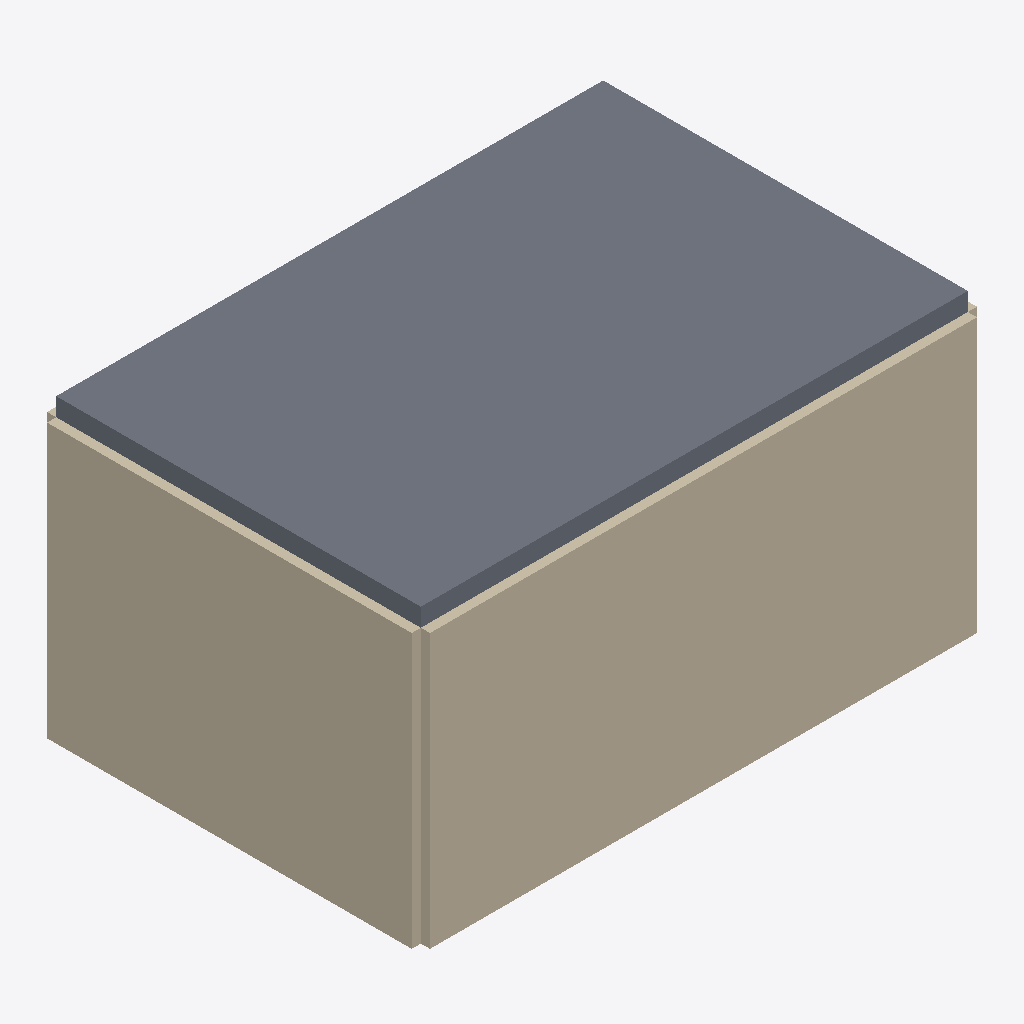
Isometric view of an IFC building model (IFC-SPF (STEP), schema IFC4, length unit millimetre), seen from the south-west, elements coloured by IFC class: 4 walls (beige), 1 slab (grey).
Extent 6.2 m × 4.2 m × 3.2 m (x, y, z). Storeys (1): Ground Floor at 0.00 m. Elements (5): 4 IfcWall, 1 IfcSlab.

HEADER;
FILE_DESCRIPTION(('ViewDefinition [CoordinationView]'),'2;1');
FILE_NAME('sync_model.ifc','2026-03-17T20:00:00',('Open 2D Studio'),('OpenAEC Foundation'),'','Open 2D Studio 0.32.0','');
FILE_SCHEMA(('IFC4'));
ENDSEC;
DATA;
#30=IFCPROJECT('2M1HPqLSn0HQV00000000001',#24,'Test Project',$,$,$,$,(#15),#5);
#42=IFCSITE('2M1HPqLSn0HQV00000000002',#24,'Site',$,$,#41,$,$,.ELEMENT.,$,$,$,$,$);
#52=IFCBUILDING('2M1HPqLSn0HQV00000000004',#24,'Building',$,$,#51,$,$,.ELEMENT.,$,$,$);
#62=IFCBUILDINGSTOREY('2M1HPqLSn0HQV00000000006',#24,'Ground Floor',$,$,#61,$,$,.ELEMENT.,0.0);
#540=IFCSLAB('2M1HPqLSn0HQV00000000050',#24,'Floor Slab','Ground floor slab',$,#502,#530,$,.FLOOR.);
#140=IFCWALL('2M1HPqLSn0HQV00000000010',#24,'Wall 1','External wall',$,$,#102,#130,$);
#440=IFCWALL('2M1HPqLSn0HQV00000000040',#24,'Wall 4','External wall',$,#402,#430,$,.STANDARD.);
#240=IFCWALL('2M1HPqLSn0HQV00000000020',#24,'Wall 2','Internal wall',$,#202,#230,$,.STANDARD.);
#340=IFCWALL('2M1HPqLSn0HQV00000000030',#24,'Wall 3','External wall',$,#302,#330,$,.STANDARD.);
ENDSEC;
